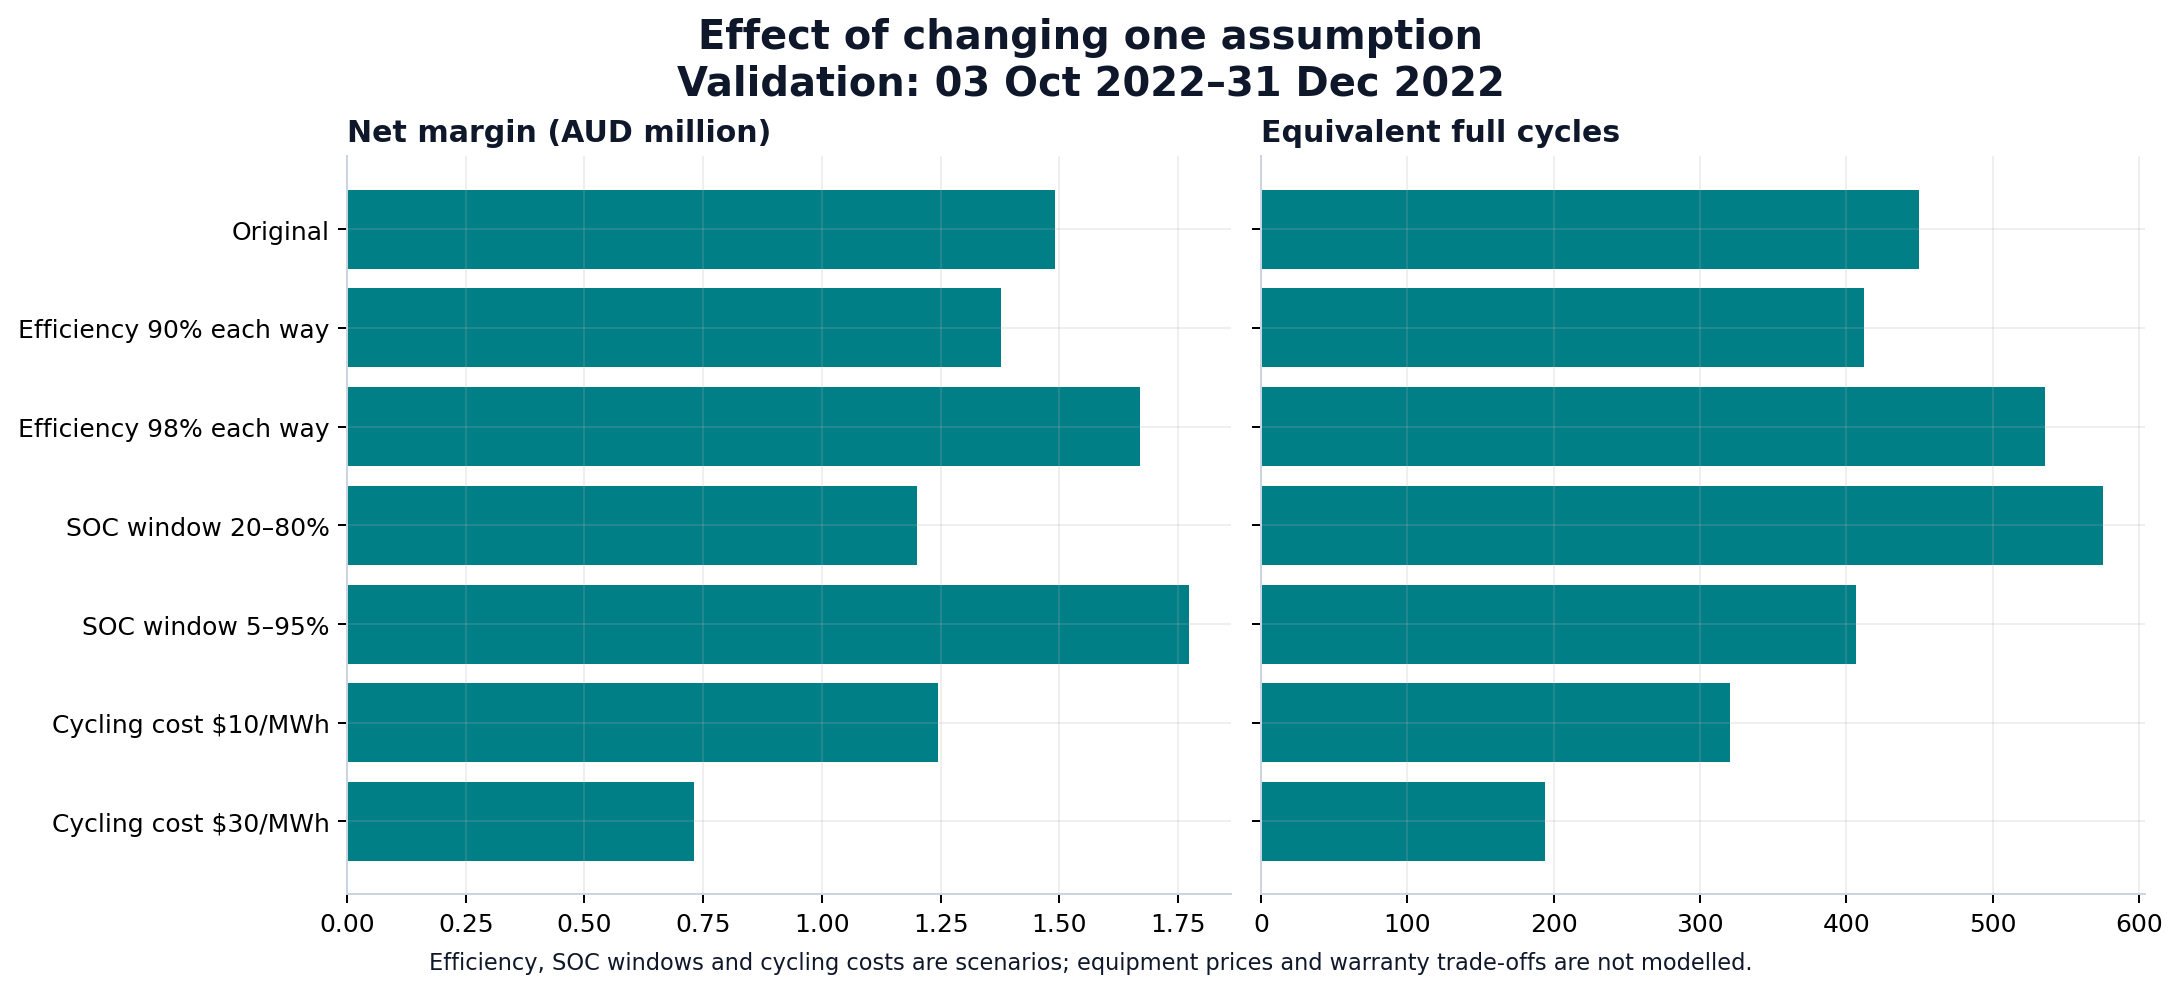

The file beside this chart, header and first rows:
Scenario, Strategy, Gross Margin AUD, Cycling Cost AUD, Net Margin AUD, Energy Bought MWh, Energy Sold MWh, Internal Charged MWh, Internal Discharged MWh, EFC, Initial SOC MWh, Final SOC MWh, Net AUD per MW, Net AUD per Usable MWh, Hours
Original, Forecast optimisation, 1490668, 0.0, 1490668, 76556, 67645, 71962, 71962, 449.8, 100.0, 100.0, 14907, 9317, 2160
Efficiency 90% each way, Forecast optimisation, 1376972, 0.0, 1376972, 73293, 59368, 65964, 65964, 412.3, 100.0, 100, 13770, 8606, 2160
Efficiency 98% each way, Forecast optimisation, 1670083, 0.0, 1670083, 87435, 83973, 85686, 85686, 535.5, 100.0, 100.0, 16701, 10438, 2160
SOC window 20–80%, Forecast optimisation, 1199425, 0.0, 1199425, 73421, 64875, 69015, 69016, 575.1, 100.0, 100.0, 11994, 9995, 2160
SOC window 5–95%, Forecast optimisation, 1772255, 0.0, 1772255, 77867, 68803, 73195, 73195, 406.6, 100.0, 100.0, 17723, 9846, 2160
Cycling cost $10/MWh, Forecast optimisation, 1757590, 512915, 1244675, 54565, 48214, 51292, 51292, 320.6, 100.0, 100.0, 12447, 7779, 2160
Cycling cost $30/MWh, Forecast optimisation, 1660801, 930540, 730261, 32998, 29157, 31018, 31018, 193.9, 100.0, 100.0, 7303, 4564, 2160
